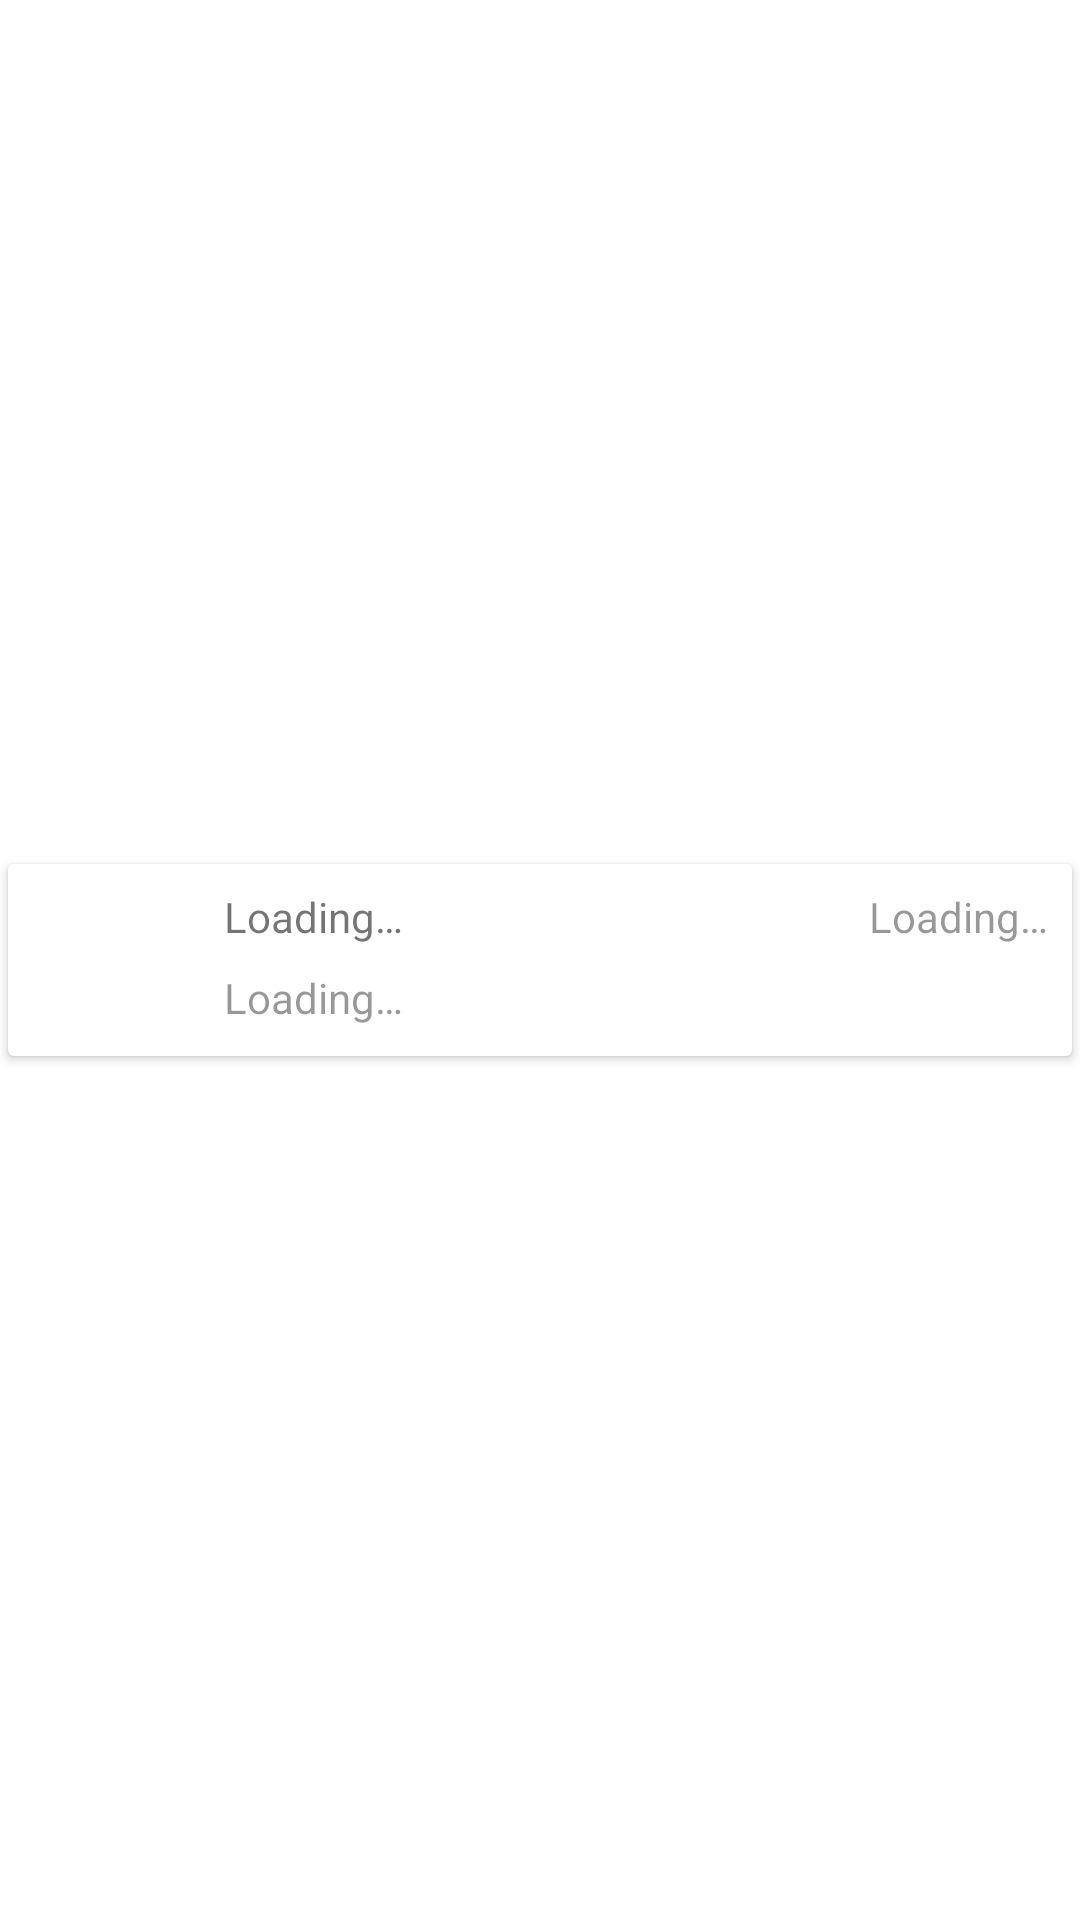

Write the Android layout XML for this screen, with the resource values it uses.
<!-- AndroidManifest.xml: application theme Theme.SepsisMonitor -->
<!-- res/layout/patients_list_item.xml -->
<?xml version="1.0" encoding="utf-8"?>
<androidx.constraintlayout.widget.ConstraintLayout xmlns:android="http://schemas.android.com/apk/res/android"
    xmlns:app="http://schemas.android.com/apk/res-auto"
    xmlns:tools="http://schemas.android.com/tools"
    android:id="@+id/patientListItemParent"
    android:layout_width="match_parent"
    android:layout_height="wrap_content">

    <androidx.cardview.widget.CardView
        android:layout_width="match_parent"
        android:layout_height="wrap_content"
        app:cardPreventCornerOverlap="true"
        app:cardUseCompatPadding="true"
        app:layout_constraintBottom_toBottomOf="parent"
        app:layout_constraintEnd_toEndOf="parent"
        app:layout_constraintStart_toStartOf="parent"
        app:layout_constraintTop_toTopOf="parent">

        <androidx.constraintlayout.widget.ConstraintLayout
            android:layout_width="match_parent"
            android:layout_height="match_parent">

            <ImageView
                android:id="@+id/patientPhaseImageView"
                android:layout_width="64dp"
                android:layout_height="64dp"
                app:layout_constraintBottom_toBottomOf="parent"
                app:layout_constraintStart_toStartOf="parent"
                app:layout_constraintTop_toTopOf="parent"
                tools:srcCompat="@tools:sample/avatars" />

            <TextView
                android:id="@+id/patientNameTextView"
                android:layout_width="wrap_content"
                android:layout_height="wrap_content"
                android:layout_marginStart="8dp"
                android:layout_marginTop="8dp"
                android:text="@string/loading"
                app:layout_constraintStart_toEndOf="@+id/patientPhaseImageView"
                app:layout_constraintTop_toTopOf="parent" />

            <TextView
                android:id="@+id/patientPhaseTextView"
                android:layout_width="wrap_content"
                android:layout_height="wrap_content"
                android:layout_marginTop="8dp"
                android:alpha="0.75"
                android:text="@string/loading"
                app:layout_constraintStart_toStartOf="@+id/patientNameTextView"
                app:layout_constraintTop_toBottomOf="@+id/patientNameTextView" />

            <TextView
                android:id="@+id/patientsStaffTextView"
                android:layout_width="wrap_content"
                android:layout_height="wrap_content"
                android:layout_marginTop="8dp"
                android:layout_marginEnd="8dp"
                android:alpha="0.75"
                android:text="@string/loading"
                app:layout_constraintEnd_toEndOf="parent"
                app:layout_constraintTop_toTopOf="parent" />
        </androidx.constraintlayout.widget.ConstraintLayout>

    </androidx.cardview.widget.CardView>

</androidx.constraintlayout.widget.ConstraintLayout>
<!-- resources referenced by this layout -->
<resources>
  <string name="loading">Loading…</string>
  <style name="Theme.SepsisMonitor" parent="Theme.MaterialComponents.DayNight.NoActionBar">
          
          <item name="colorPrimary">@color/purple_500</item>
          <item name="colorPrimaryVariant">@color/purple_700</item>
          <item name="colorOnPrimary">@color/white</item>
          
          <item name="colorSecondary">@color/teal_200</item>
          <item name="colorSecondaryVariant">@color/teal_700</item>
          <item name="colorOnSecondary">@color/black</item>
          
          <item name="android:statusBarColor" tools:targetApi="l">?attr/colorPrimaryVariant</item>
          
      </style>
  <!-- not gathered from this repository: default colours our renderer supplied (Android Studio template values) -->
  <color name="purple_500">#FF6200EE</color>
  <color name="purple_700">#FF3700B3</color>
  <color name="teal_200">#FF03DAC5</color>
  <color name="teal_700">#FF018786</color>
  <color name="black">#FF000000</color>
  <color name="white">#FFFFFFFF</color>
</resources>
